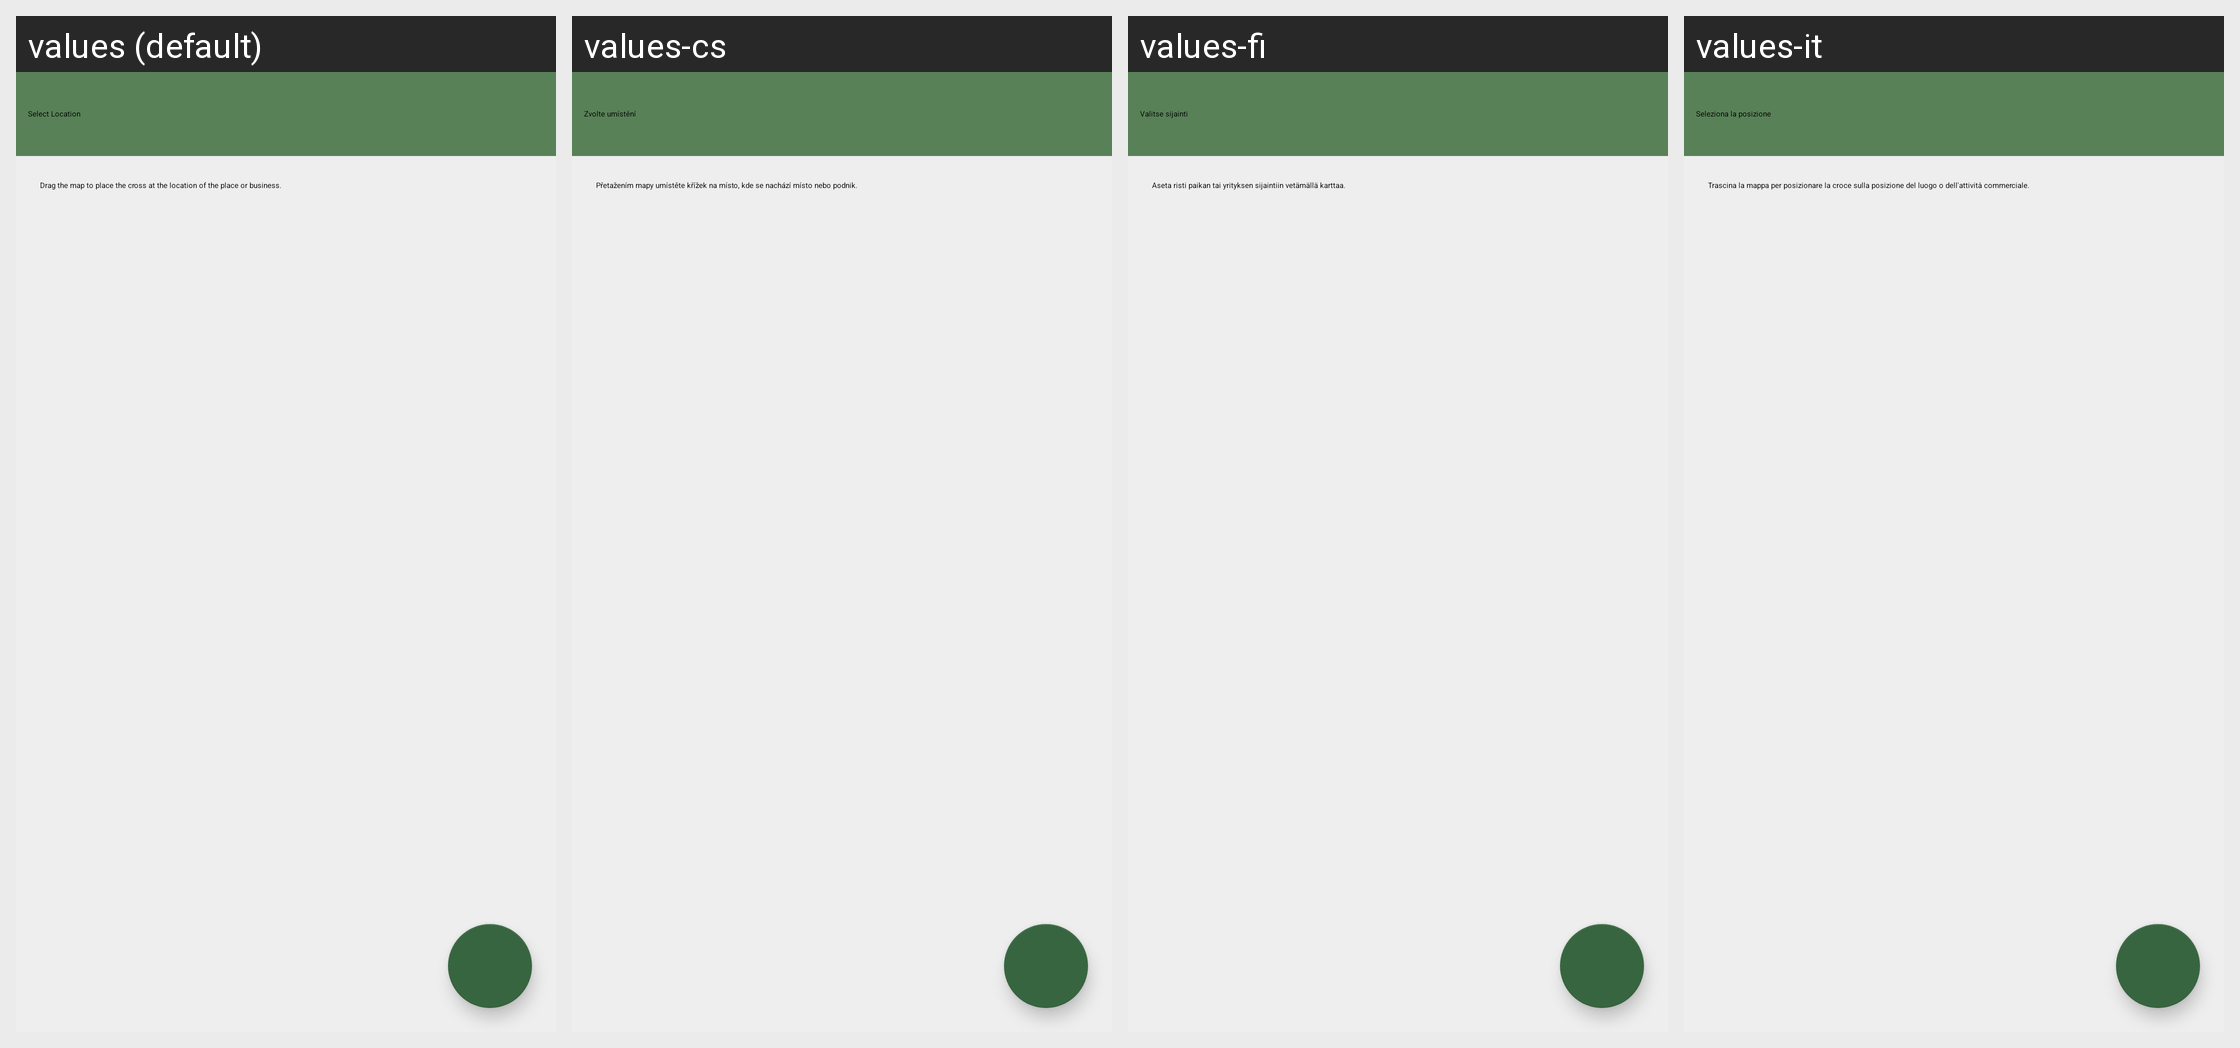

Locale-by-locale string values for the Android screen shown in this grid:
Android screen res/layout/position_chooser.xml rendered under 4 locales, left to right: values (default), values-cs, values-fi, values-it. Device: Nexus 5 (rendered at 1080×1920; each locale shown at half size, 540×960, under a caption strip naming it); theme MwmTheme.
Other locales in the repository, not shown: values-af, values-ar, values-ast, values-az, values-be, values-bg, values-bn, values-ca, values-cy, values-da, values-de, values-el, values-es, values-es-rMX, values-et, values-eu, values-fa, values-fr, values-fr-rCA, values-gl, values-gsw, values-hi, values-hr, values-hu, values-in, values-is, values-iw, values-ja, values-ko, values-lt, values-lv, values-mr, values-mt, values-nb, values-nl, values-pl, values-pt, values-pt-rBR, values-ro, values-ru, values-sk, values-sr, values-sv, values-sw, values-th, values-tr, values-uk, values-vi, values-zh, values-zh-rTW.
Strings drawn on this screen, with the default value and each locale's value (text and hints the layout hard-codes, and strings that could not be matched under every locale, appear in the picture but are not listed):

editor_add_select_location
  values: Select Location
  values-cs: Zvolte umístění
  values-fi: Valitse sijainti
  values-it: Seleziona la posizione

editor_focus_map_on_location
  values: Drag the map to place the cross at the location of the place or business.
  values-cs: Přetažením mapy umístěte křížek na místo, kde se nachází místo nebo podnik.
  values-fi: Aseta risti paikan tai yrityksen sijaintiin vetämällä karttaa.
  values-it: Trascina la mappa per posizionare la croce sulla posizione del luogo o dell'attività commerciale.
